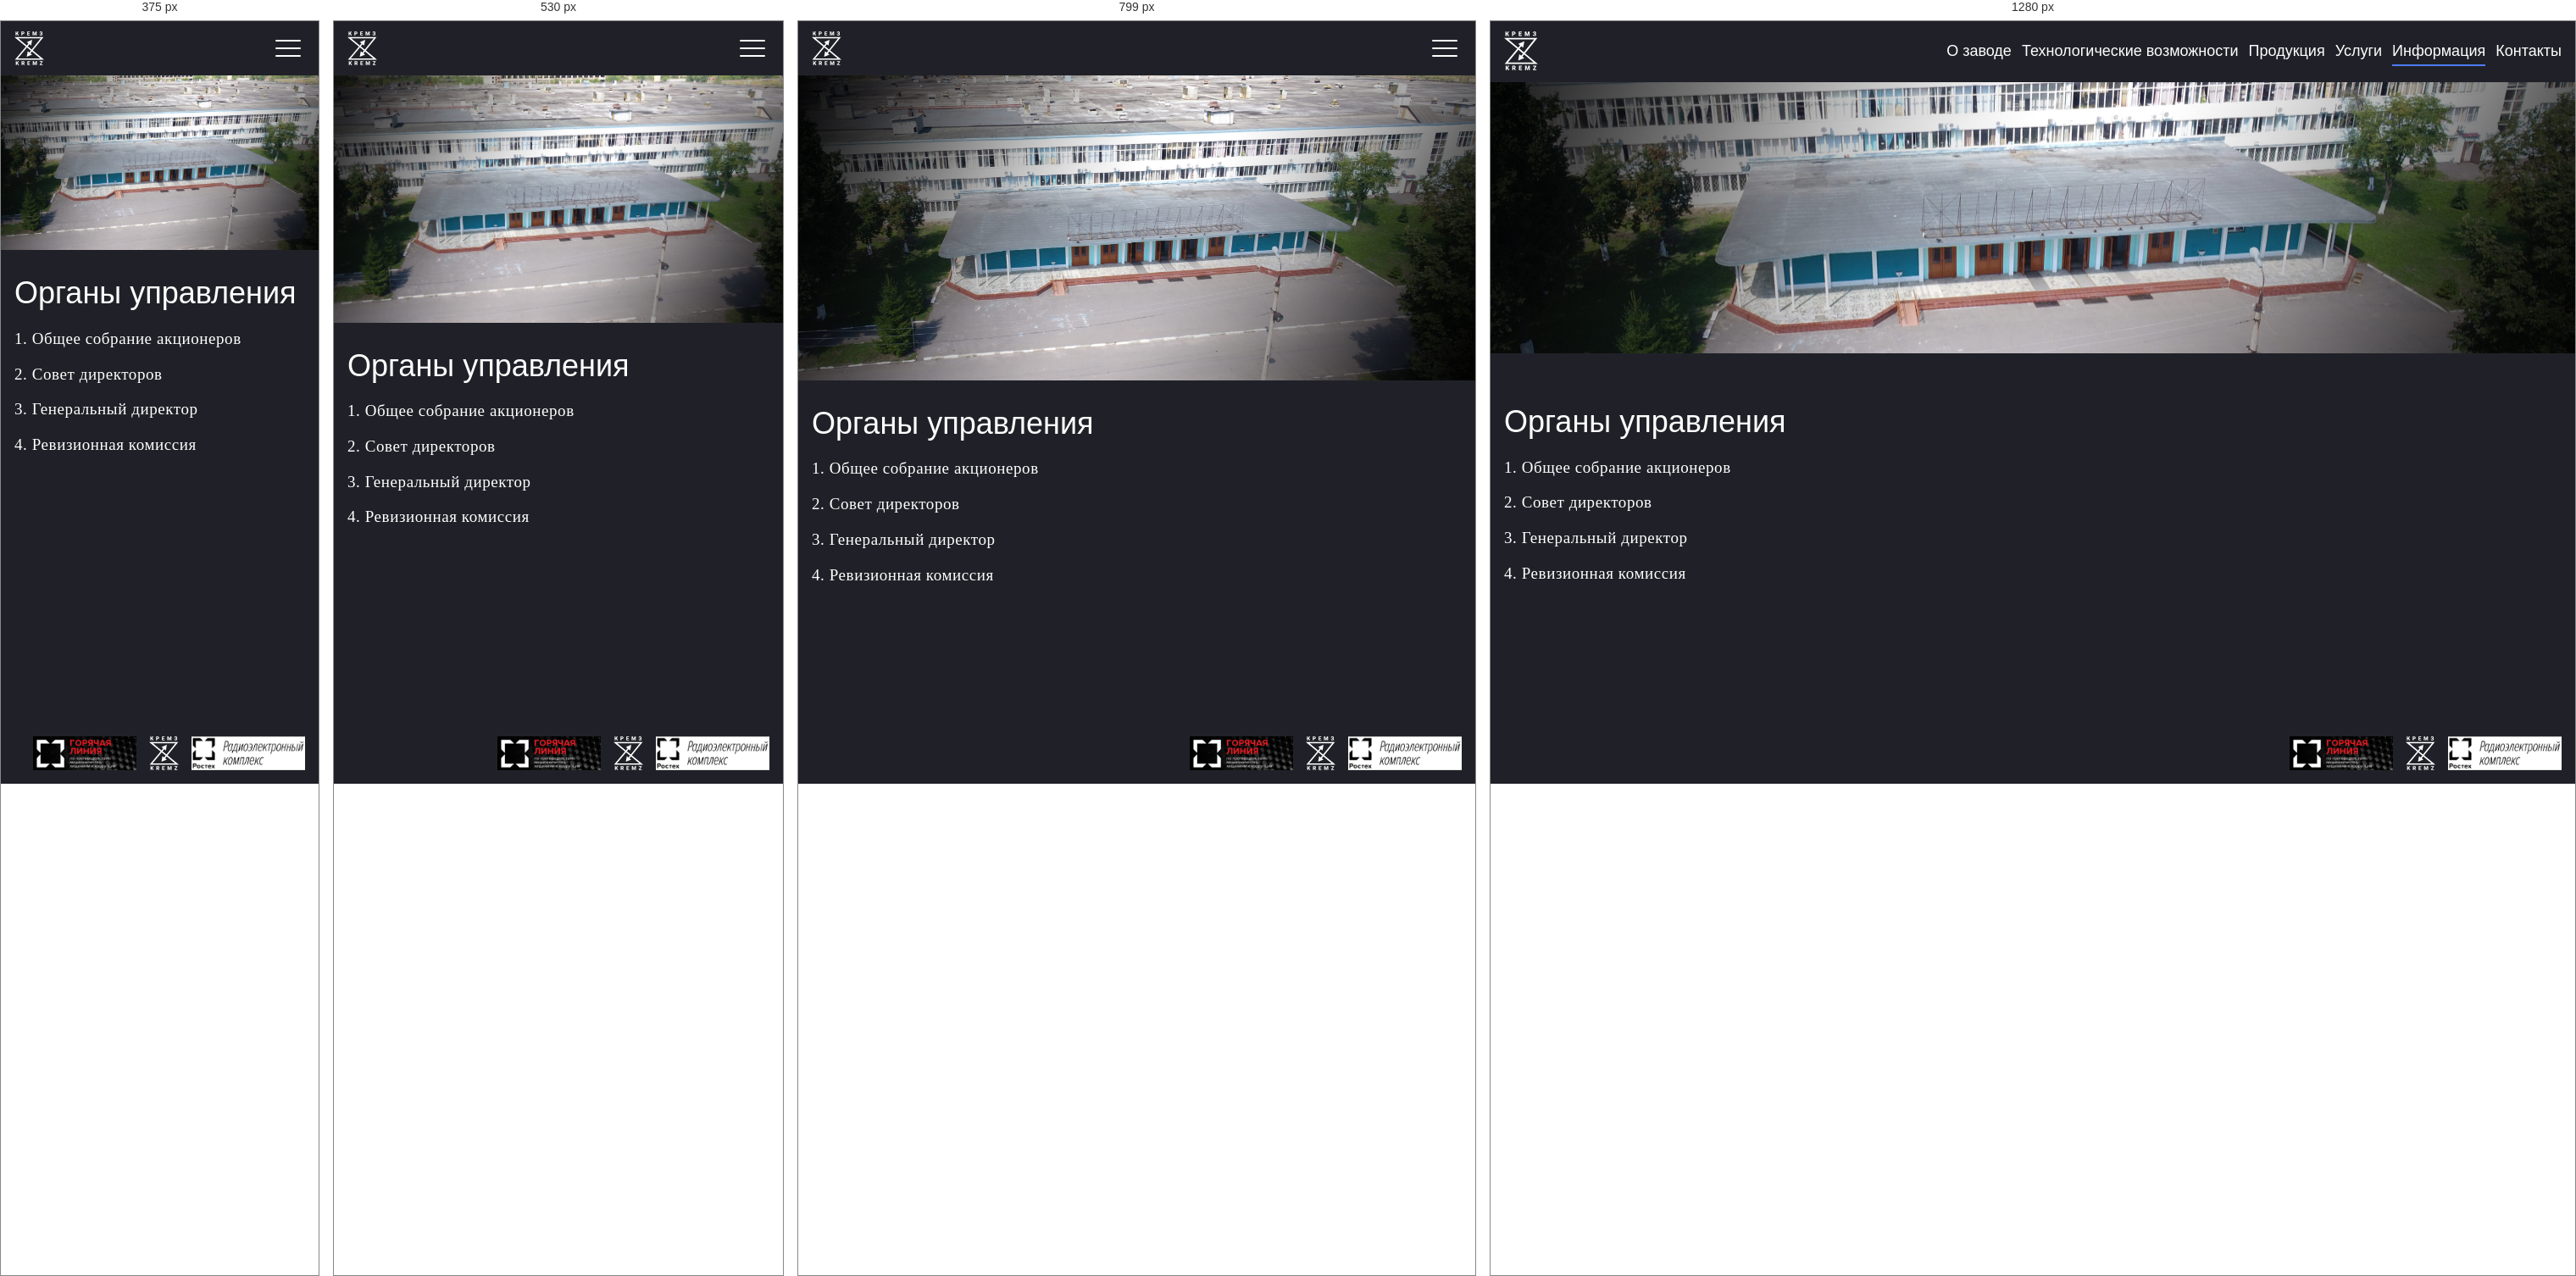
Rendered at 375 px, 530 px, 799 px and 1280 px, left to right.

<!-- file: 18.html -->
<!DOCTYPE html>
<html class="page" lang="ru">

<head>
  <meta charset="UTF-8">
  <meta http-equiv="X-UA-Compatible" content="IE=edge">
  <meta name="viewport" content="width=device-width, initial-scale=1.0">
  <title>Органы управления - АО "КРЭМЗ"</title>
  <link rel="shortcut icon" href="../favicon.png" type="image/png">
  <link rel="stylesheet" href="../core.css">
</head>

<body class="page__body">
  <header class="header page__header">
    <nav class="nav header__nav">
      <div class="nav__container">
        <a class="logo nav__logo" href="../index.html">
          <img class="logo__img" src="../images/logo.svg" alt="logo">
        </a>
        <button class="nav__open-nav" aria-label="открыть меню">
          <span class="nav__open-nav-liner"></span>
          <span class="nav__open-nav-liner"></span>
          <span class="nav__open-nav-liner"></span>
        </button>
        <div class="nav__list-overlay"></div>
        <div class="nav__list-wrapper">
          <div class="nav__list-header">
            <button class="nav__list-close" aria-label="закрыть меню">
              <span class="nav__list-close-liner"></span>
              <span class="nav__list-close-liner"></span>
            </button>
            <p class="nav__list-title">Меню</p>
          </div>
          <ul class="nav__list-body">
            <li class="nav__item">
              <a class="nav__link" href="../index.html">О заводе</a>
            </li>
            <li class="nav__item">
              <a class="nav__link" href="1.html">Технологические возможности</a>
            </li>
            <li class="nav__item">
              <button class="nav__link nav__link--button">Продукция</button>
              <ul class="submenu">
                <li class="nav__item">
                  <a class="nav__link" href="2.html">Комплектующие для радиопромышленности</a>
                </li>
                <li class="nav__item">
                  <button class="nav__link nav__link--button">Котлы</button>
                  <ul class="submenu">
                    <li class="nav__item">
                      <a class="nav__link" href="3.html">Принцип работы котлов</a>
                    </li>
                    <li class="nav__item">
                      <a class="nav__link" href="4.html">ПВ-100</a>
                    </li>
                    <li class="nav__item">
                      <a class="nav__link" href="5.html">ПВ-400</a>
                    </li>
                    <li class="nav__item nav__item--back">
                      <button class="nav__link nav__link--back">Назад</button>
                    </li>
                  </ul>
                </li>
                <li class="nav__item nav__item--back">
                  <button class="nav__link nav__link--back">Назад</button>
                </li>
              </ul>
            </li>
            <li class="nav__item">
              <button class="nav__link nav__link--button">Услуги</button>
              <ul class="submenu">
                <li class="nav__item">
                  <a class="nav__link" href="6.html">Климатические камеры</a>
                </li>
                <li class="nav__item">
                  <a class="nav__link" href="7.html">Механическая обработка</a>
                </li>
                <li class="nav__item">
                  <a class="nav__link" href="8.html">Гальваническое покрытие</a>
                </li>
                <li class="nav__item">
                  <a class="nav__link" href="9.html">Плазменная резка</a>
                </li>
                <li class="nav__item nav__item--back">
                  <button class="nav__link nav__link--back">Назад</button>
                </li>
              </ul>
            </li>
            <li class="nav__item">
              <button class="nav__link nav__link--active nav__link--button">Информация</button>
              <ul class="submenu">
                <li class="nav__item">
                  <a class="nav__link" href="10.html">Раскрытие информации</a>
                </li>
                <li class="nav__item">
                  <a class="nav__link" href="11.html">Стандарты раскрытия</a>
                </li>
                <li class="nav__item">
                  <a class="nav__link" href="12.html">Противодействие коррупции</a>
                </li>
                <li class="nav__item">
                  <a class="nav__link" href="13.html">Информационные сообщения</a>
                </li>
                <li class="nav__item">
                  <a class="nav__link" href="14.html">Положения общества</a>
                </li>
                <li class="nav__item">
                  <a class="nav__link" href="15.html">Лицензирование</a>
                </li>
                <li class="nav__item">
                  <a class="nav__link" href="16.html">Менеджмент качества</a>
                </li>
                <li class="nav__item">
                  <a class="nav__link" href="17.html">Кадровая и социальная политика</a>
                </li>
                <li class="nav__item">
                  <a class="nav__link nav__link--active" href="18.html">Органы управления</a>
                </li>
                <li class="nav__item">
                  <a class="nav__link" href="19.html">Профком</a>
                </li>
                <li class="nav__item nav__item--back">
                  <button class="nav__link nav__link--back">Назад</button>
                </li>
              </ul>
            </li>
            <li class="nav__item">
              <a class="nav__link" href="20.html">Контакты</a>
            </li>
          </ul>
        </div>
      </div>
    </nav>
    <div class="header__bg"></div>
  </header>

  <main class="main page__main">
    <div class="main__container">
      <h1 class="main__title">Органы управления</h1>

      <p class="main__text">1. Общее собрание акционеров</p>
      <p class="main__text">2. Совет директоров</p>
      <p class="main__text">3. Генеральный директор</p>
      <p class="main__text">4. Ревизионная комиссия</p>
  </main>

  <footer class="footer page__footer">
    <div class="footer__container">
      <a class="footer__link" href="https://rostec.ru/anticorruption/feedback/">
        <img class="footer__link-img" src="../images/footer-1.png" alt="">
      </a>
      <img class="footer__logo" src="../images/logo.svg" alt="">
      <a class="footer__link" href="https://katalog-rek.ru/">
        <img class="footer__link-img" src="../images/footer-2.png" alt="">
      </a>
    </div>
  </footer>

  <script src="libs/playerjs.js"></script>
  <script src="../core.js"></script>
</body>

</html>

/* @media block from core.css */
@media (min-width: 900px) {
  .page__body {
    padding-top: 7.2em;
  }
}

/* @media block from core.css */
@media (min-width: 900px) {
  .logo__img {
    height: 4.6em;
  }
}

/* @media block from core.css */
@media (max-width: 899px) {
  .nav__open-nav {
    display: flex;
    flex-direction: column;
    justify-content: space-between;
    padding: 1em 0.5em;
    width: 4em;
    height: 4em;
  }
}

/* @media block from core.css */
@media (min-width: 900px) {
  .nav__open-nav {
    display: none;
  }
}

/* @media block from core.css */
@media (max-width: 899px) {
  .nav__open-nav-liner {
    display: block;
    width: 100%;
    height: 2px;
    border-radius: 4px;
    background-color: #ffffff;
  }
}

/* @media block from core.css */
@media (max-width: 899px) {
  .nav__list-overlay {
    position: fixed;
    top: 0;
    left: 0;
    bottom: 0;
    width: 100%;
    background-color: rgba(0, 0, 0, 0.3);
    pointer-events: none;
    opacity: 0;
    transition: opacity 0.2s ease;
  }

  .show-nav .nav__list-overlay {
    pointer-events: all;
    opacity: 1;
  }

  .nav__list-wrapper {
    position: fixed;
    top: 0;
    right: 0;
    display: grid;
    grid-template-rows: max-content 1fr;
    width: 32em;
    height: 100vh;
    background-color: var(--color-black-9);
    transform: translateX(100%);
    transition: all 0.4s ease;
    overflow-y: auto;
    overflow-x: hidden;
  }
}

/* @media block from core.css */
@media (min-width: 900px) {
  .nav__list-overlay {
    display: none;
  }
}

/* @media block from core.css */
@media (max-width: 899px) {
  .show-nav .nav__list-wrapper {
    transform: translateX(0);
  }
}

/* @media block from core.css */
@media (max-width: 899px) {
  .nav__list-header {
    padding: 1em;
    display: grid;
    grid-template-columns: 4em 1fr 4em;
    align-items: center;
  }
}

/* @media block from core.css */
@media (min-width: 900px) {
  .nav__list-header {
    display: none;
  }
}

/* @media block from core.css */
@media (max-width: 899px) {
  .nav__list-close {
    display: flex;
    flex-direction: column;
    justify-content: center;
    align-items: center;
    width: 4em;
    height: 4em;
  }

  .nav__list-close-liner {
    display: block;
    height: 2px;
    width: 80%;
    border-radius: 4px;
    background-color: #ffffff;
  }

  .nav__list-close-liner:nth-child(1) {
    transform: rotate(45deg) translateY(50%);
  }

  .nav__list-close-liner:nth-child(2) {
    transform: rotate(-45deg) translateY(-50%);
  }

  .nav__list-title {
    justify-self: center;
    font-size: 2.5em;
  }
}

/* @media block from core.css */
@media (max-width: 899px) {
  .nav__list-body {
    position: relative;
    grid-auto-rows: min-content;
    padding: 0 1.6em 1.6em;
  }
}

/* @media block from core.css */
@media (min-width: 900px) {
  .nav__list-body {
    grid-auto-flow: column;
    padding: 0;
  }
}

/* @media block from core.css */
@media (min-width: 900px) {
  .nav__item {
    position: relative;
    height: 4.6em;
  }

  .nav__item--back {
    display: none;
  }
}

/* @media block from core.css */
@media (max-width: 899px) {
  .submenu {
    top: 0;
    left: 0;
    width: 100%;
    min-height: 100%;
    padding: 0 1.6em 1.6em;
    transform: translateX(100%);
  }
}

/* @media block from core.css */
@media (min-width: 900px) {
  .submenu {
    top: 100%;
    left: 50%;
    width: 24em;
    padding: 1em 0;
    transform: translateX(-50%) translateY(1em);
    opacity: 0;
    pointer-events: none;
  }
}

/* @media block from core.css */
@media (max-width: 899px) {
  .submenu--active {
    transform: translateX(0);
  }
}

/* @media block from core.css */
@media (min-width: 900px) {
  .nav__item:hover>.submenu {
    opacity: 1;
    transform: translateX(-50%) translateY(0);
    pointer-events: all;
  }
}

/* @media block from core.css */
@media (min-width: 900px) {
  .submenu .nav__item {
    padding: 0 1em;
  }
}

/* @media block from core.css */
@media (min-width: 900px) {
  .submenu .submenu {
    position: absolute;
    top: 0;
    left: 0;
    transform: translateX(-130%);
  }

  .submenu .nav__item:hover .submenu {
    transform: translateX(-100%);
  }
}

/* @media block from core.css */
@media (min-width: 600px) {
  .header__bg {
    padding-bottom: 45%;
  }
}

/* @media block from core.css */
@media (min-width: 900px) {
  .header__bg {
    padding-bottom: 25%;
  }
}

/* @media block from core.css */
@media (min-width: 900px) {
  .main {
    padding: 6em 0;
  }
}

/* @media block from core.css */
@media (min-width: 460px) {
  .main__gallery {
    grid-template-columns: minmax(200px, 400px) minmax(200px, 400px);
  }
}

/* @media block from core.css */
@media (min-width: 700px) {
  .main__gallery {
    grid-template-columns: minmax(200px, 400px) minmax(200px, 400px) minmax(200px, 400px);
  }
}

/* @media block from core.css */
@media (min-width: 930px) {
  .pv-wrapper {
    flex-direction: row;
  }
}